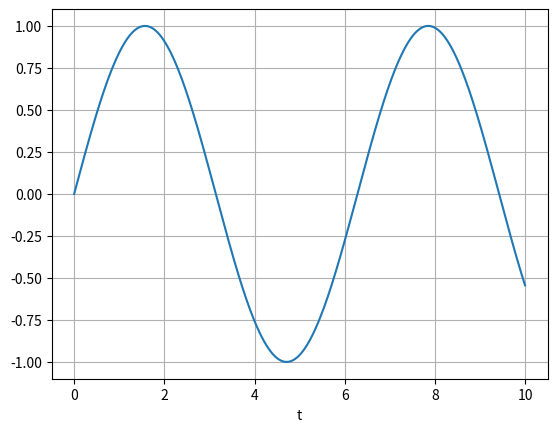

Here is the Python script that generated this plot:
import numpy as np
import matplotlib.pyplot as plt

t = np.linspace(0, 10, 500)
plt.plot(t, np.sin(t))
plt.xlabel("t")
plt.grid(True)
plt.show()
